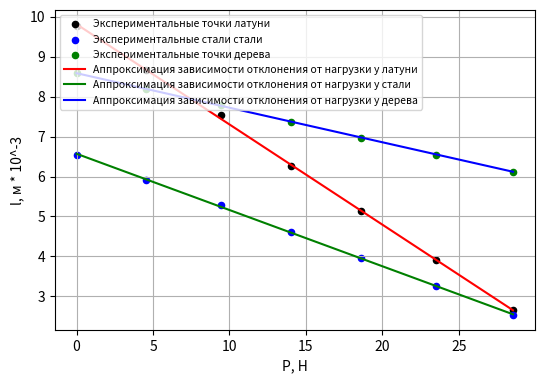

The script that saved this image:
import matplotlib.pyplot as plt
import numpy as np


fig = plt.figure(figsize =(6,4),dpi=200)
m = np.array([0, 461.8, 504.0, 467.5, 466.3, 502.9, 510.6])
for i in range(1,len(m)):
    m[i]+= m[i-1]
latun = np.array([9.77, 8.67, 7.53, 6.27, 5.13, 3.90, 2.65])
stal = np.array([6.54, 5.92, 5.29, 4.60, 3.95 ,3.26, 2.53])
tree = np.array([8.58, 8.19, 7.79, 7.37, 6.97, 6.55, 6.12])
a = np.polyfit(m*0.001*9.8,latun,1)
b = np.polyfit(m*0.001*9.8,stal,1)
c = np.polyfit(m*0.001*9.8,tree,1)
print(a[0],b[0],c[0])
f = m*0.001*9.8
ax = fig.add_axes([0.15, 0.15, 0.8, 0.8])
ax.set_xlabel('P, Н')
ax.set_ylabel('l, м * 10^-3')
ax.scatter(f, latun,s=20,color='k',label='Экспериментальные точки латуни')
ax.scatter(f, stal,s=20,color='b',label='Экспериментальные стали стали')
ax.scatter(f, tree,s=20,color='g',label='Экспериментальные точки дерева')
ax.plot(f,a[0]*f+a[1],'-r',label='Аппроксимация зависимости отклонения от нагрузки у латуни')
ax.plot(f,b[0]*f + b[1],'-g',label='Аппроксимация зависимости отклонения от нагрузки у стали')
ax.plot(f,c[0]*f + c[1],'-b',label='Аппроксимация зависимости отклонения от нагрузки у дерева')
ax.legend(loc='upper left', fontsize=7.5)
ax.grid()
plt.show()